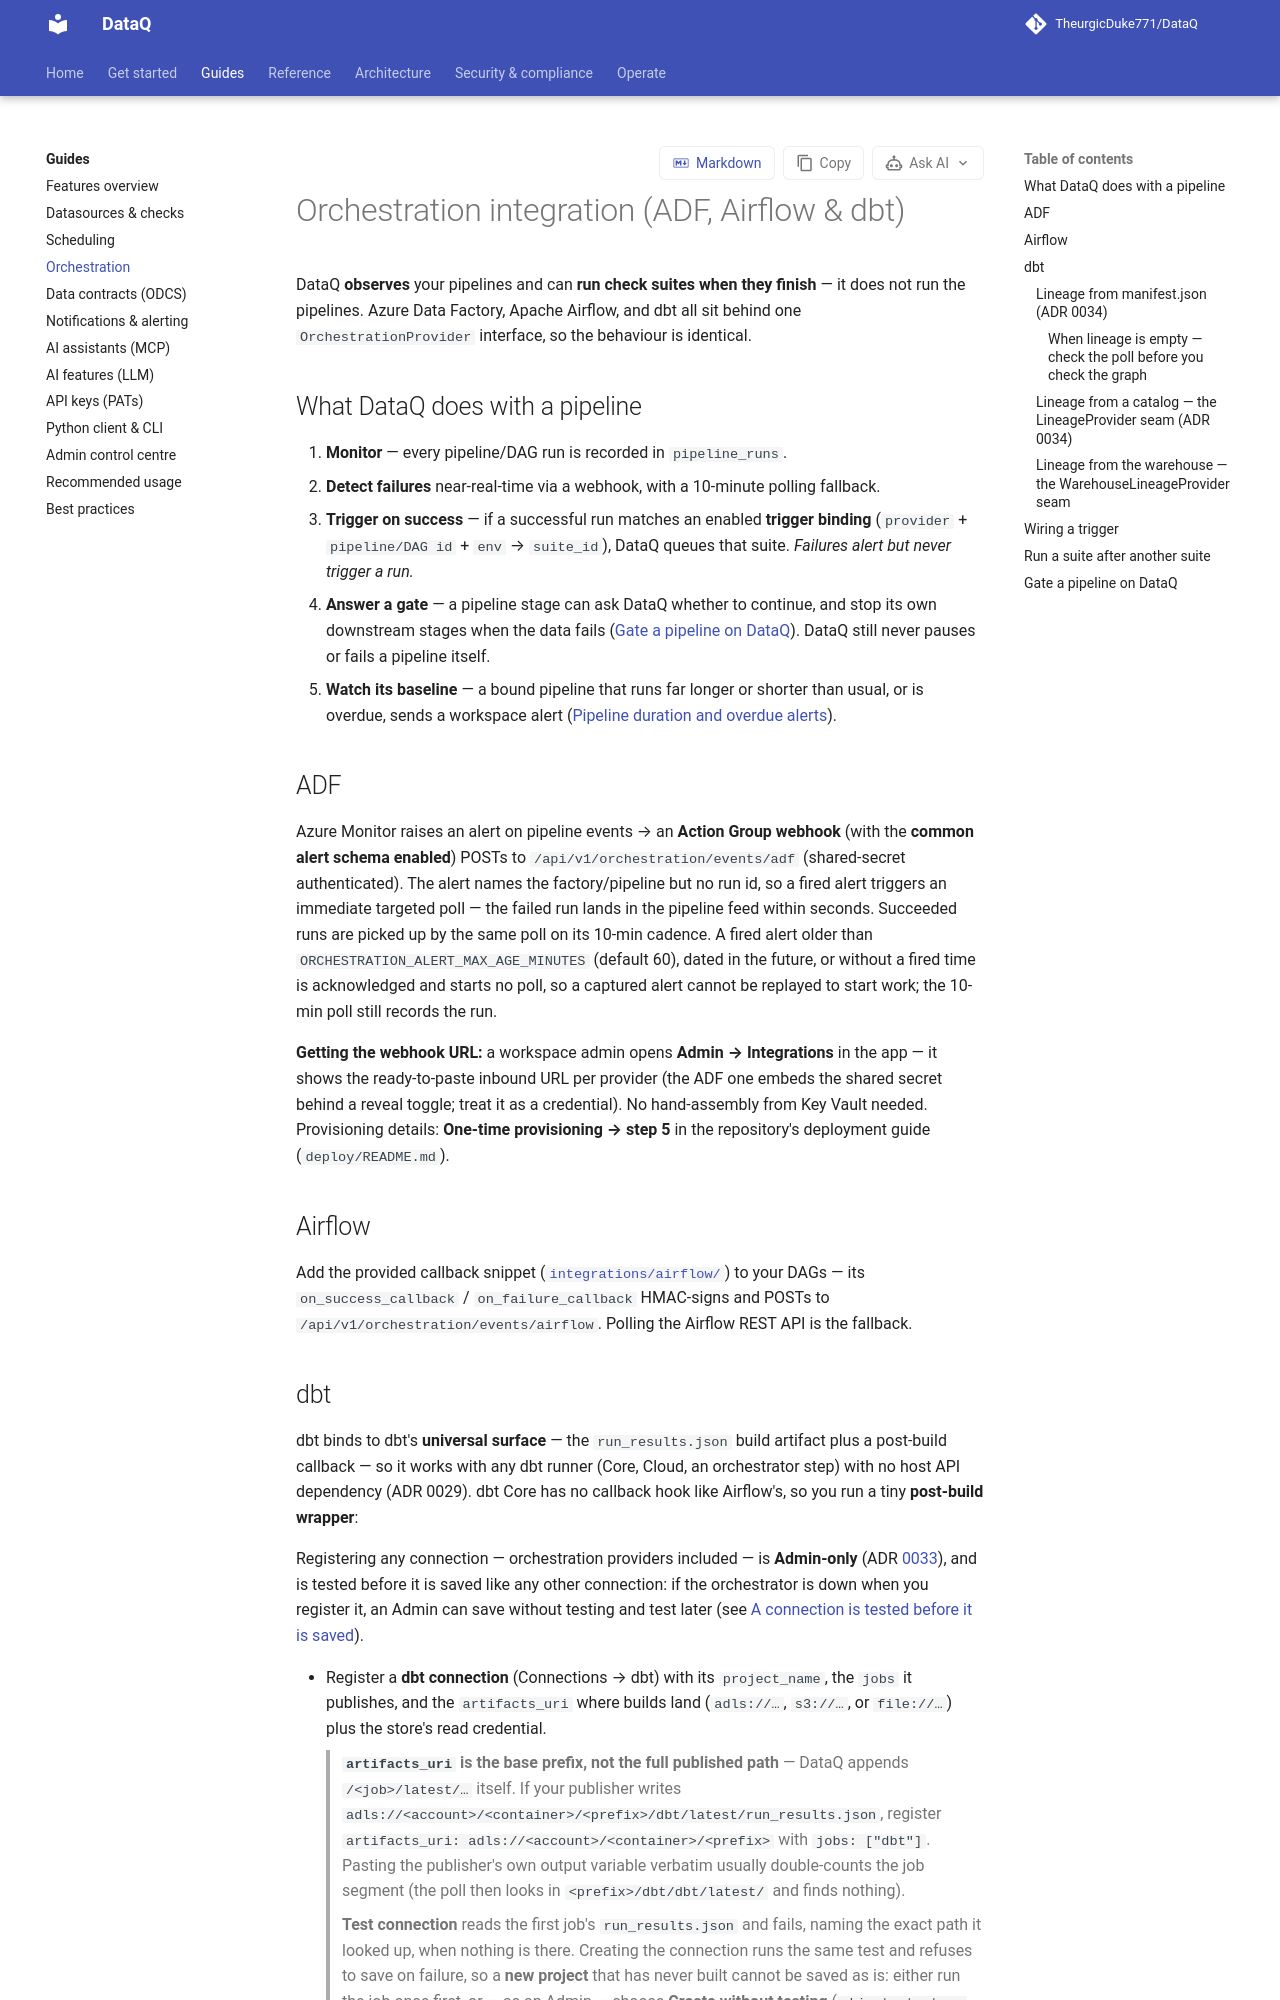

repository: TheurgicDuke771/DataQ · page: docs/latest/guides/orchestration/index.html · generator: mkdocs

# Orchestration integration (ADF, Airflow & dbt)

DataQ **observes** your pipelines and can **run check suites when they finish** — it does
not run the pipelines. Azure Data Factory, Apache Airflow, and dbt all sit behind one
`OrchestrationProvider` interface, so the behaviour is identical.

## What DataQ does with a pipeline

1. **Monitor** — every pipeline/DAG run is recorded in `pipeline_runs`.
2. **Detect failures** near-real-time via a webhook, with a 10-minute polling fallback.
3. **Trigger on success** — if a successful run matches an enabled **trigger binding**
   (`provider` + `pipeline/DAG id` + `env` → `suite_id`), DataQ queues that suite.
   *Failures alert but never trigger a run.*
4. **Answer a gate** — a pipeline stage can ask DataQ whether to continue, and stop its own
   downstream stages when the data fails ([Gate a pipeline on DataQ](#gate-a-pipeline-on-dataq)).
   DataQ still never pauses or fails a pipeline itself.
5. **Watch its baseline** — a bound pipeline that runs far longer or shorter than usual, or is
   overdue, sends a workspace alert
   ([Pipeline duration and overdue alerts](notifications.md#pipeline-duration-and-overdue-alerts)).

## ADF

Azure Monitor raises an alert on pipeline events → an **Action Group webhook** (with the
**common alert schema enabled**) POSTs to `/api/v1/orchestration/events/adf`
(shared-secret authenticated). The alert names the factory/pipeline but no run id, so a
fired alert triggers an immediate targeted poll — the failed run lands in the pipeline
feed within seconds. Succeeded runs are picked up by the same poll on its 10-min cadence.
A fired alert older than `ORCHESTRATION_ALERT_MAX_AGE_MINUTES` (default 60), dated in the
future, or without a fired time is acknowledged and starts no poll, so a captured alert
cannot be replayed to start work; the 10-min poll still records the run.

**Getting the webhook URL:** a workspace admin opens **Admin → Integrations** in the app —
it shows the ready-to-paste inbound URL per provider (the ADF one embeds the shared
secret behind a reveal toggle; treat it as a credential). No hand-assembly from Key
Vault needed. Provisioning details: **One-time provisioning → step 5** in the
repository's deployment guide (`deploy/README.md`).

## Airflow

Add the provided callback snippet
([`integrations/airflow/`](https://github.com/TheurgicDuke771/DataQ/tree/main/integrations/airflow))
to your DAGs — its `on_success_callback` / `on_failure_callback` HMAC-signs and POSTs to
`/api/v1/orchestration/events/airflow`. Polling the Airflow REST API is the fallback.
